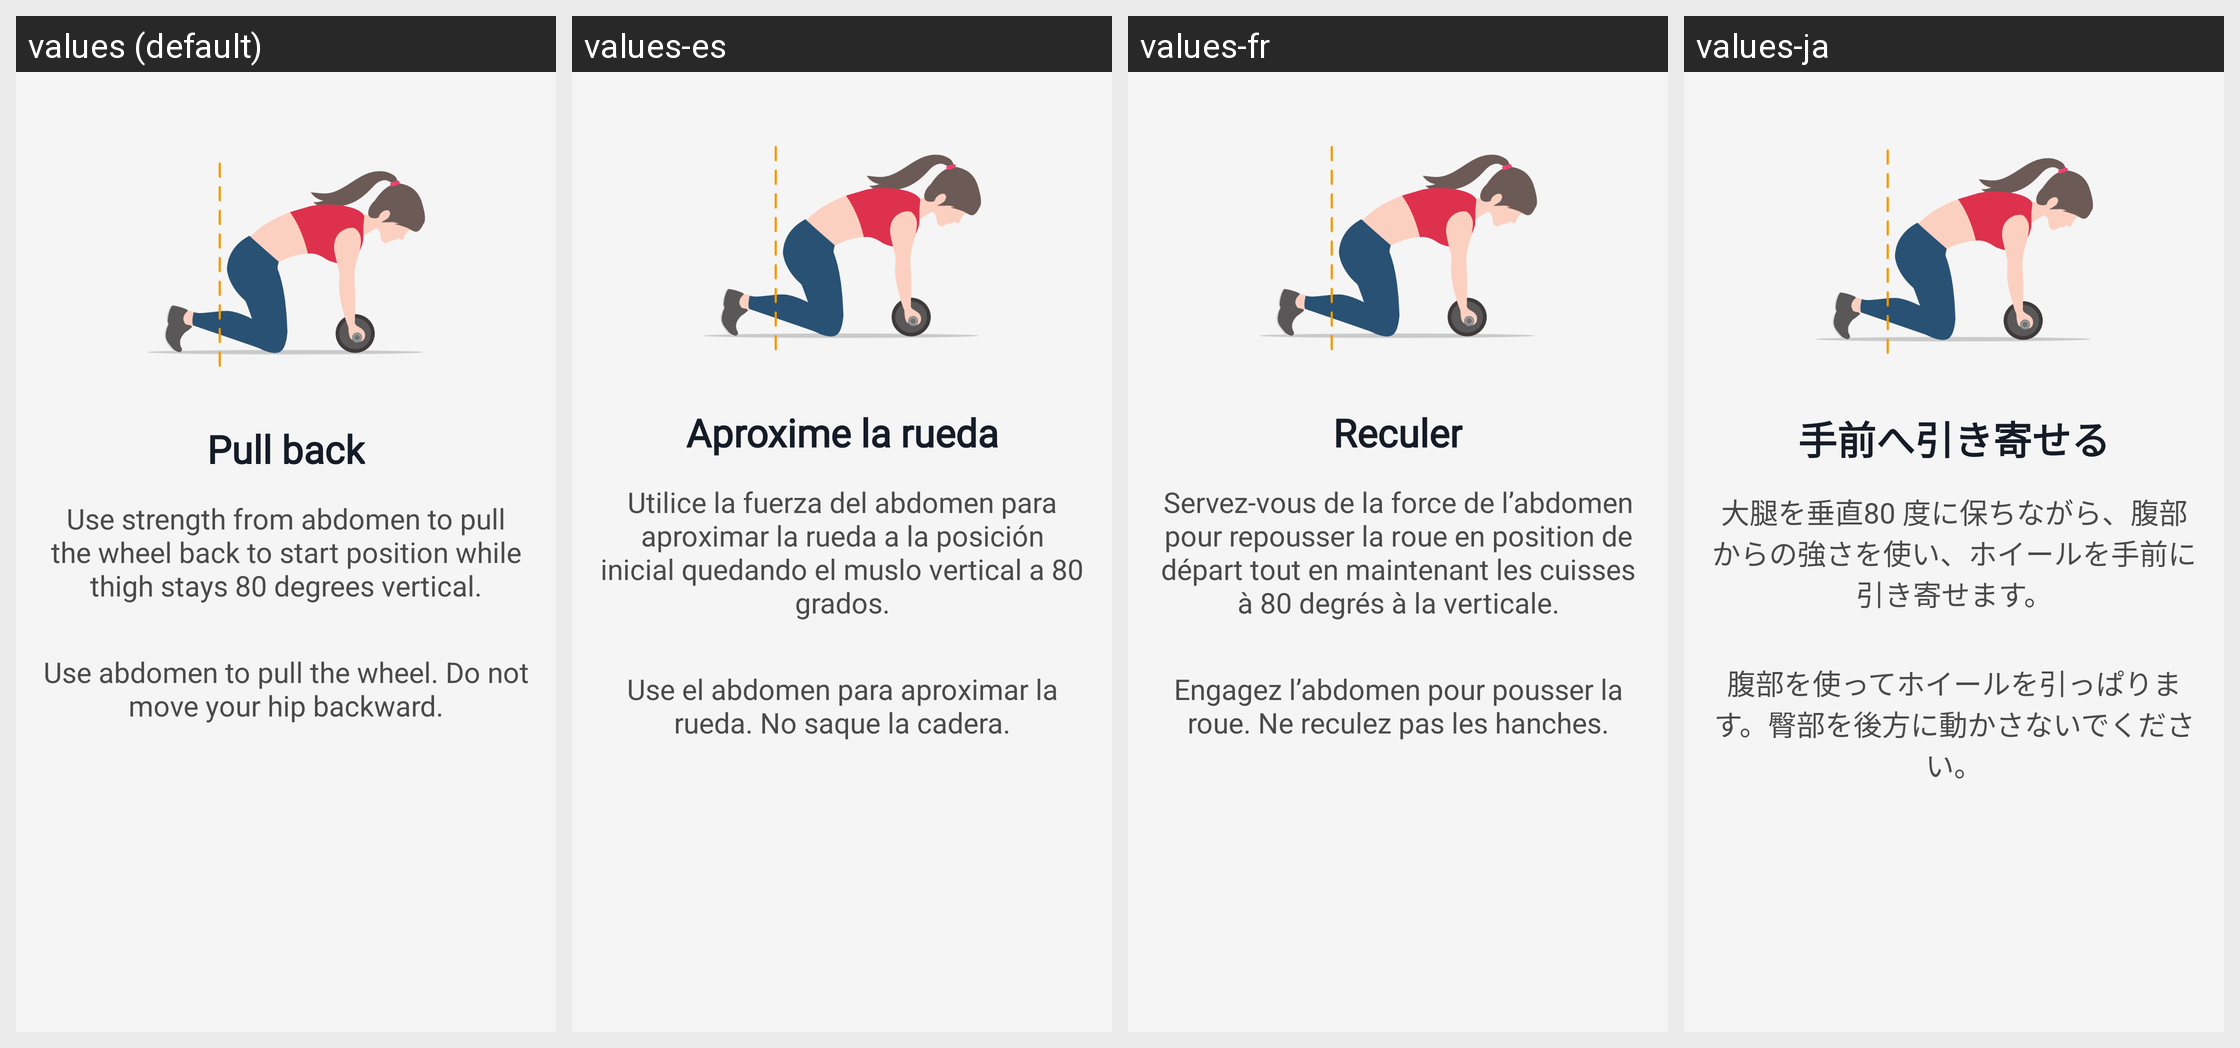

The same Android screen rendered under several of its app's locales, left to right. List the strings drawn on it with the default value and each locale's translation.
Android screen res/layout/layout_rw_tutorial_item2.xml rendered under 4 locales, left to right: values (default), values-es, values-fr, values-ja. Device: Nexus 5 (rendered at 1080×1920; each locale shown at half size, 540×960, under a caption strip naming it); theme AppTheme.
Other locales in the repository, not shown: values-af, values-am, values-ar, values-as, values-az, values-be, values-bg, values-bn, values-bs, values-ca, values-cs, values-da, values-de, values-el, values-en-rAU, values-en-rCA, values-en-rGB, values-en-rIN, values-es-rUS, values-et, values-eu, values-fa, values-fi, values-fr-rCA, values-gl, values-gu, values-hi, values-hr, values-hu, values-hy, values-id, values-in, values-is, values-it, values-iw, values-ka, values-kk, values-km, values-kn, values-ko, values-ky, values-lo, values-lt, values-lv, values-mk, values-ml, values-mn, values-mr, values-ms, values-my, values-nb, values-ne, values-nl, values-or, values-pa, values-pl, values-pt, values-pt-rBR, values-pt-rPT, values-ro, values-ru, values-ru-rRU, values-si, values-sk, values-sl, values-sq, values-sr, values-sv, values-sw, values-ta, values-te, values-th, values-tl, values-tr, values-uk, values-ur, values-uz, values-vi, values-zh, values-zh-rCN, values-zh-rHK, values-zh-rTW, values-zu.
Strings drawn on this screen, with the default value and each locale's value (text and hints the layout hard-codes, and strings that could not be matched under every locale, appear in the picture but are not listed):

str_rwtutorial__pull_back
  values: Pull back
  values-es: Aproxime la rueda
  values-fr: Reculer
  values-ja: 手前へ引き寄せる

str_rwtutorial__use_strength_from_abdomen_to_pull_the_wheel_back_to_start_position_while_thigh_stays_80_degrees_vertical
  values: Use strength from abdomen to pull the wheel back to start position while thigh stays 80 degrees vertical.
  values-es: Utilice la fuerza del abdomen para aproximar la rueda a la posición inicial quedando el muslo vertical a 80 grados.
  values-fr: Servez-vous de la force de l’abdomen pour repousser la roue en position de départ tout en maintenant les cuisses à 80 degrés à la verticale.
  values-ja: 大腿を垂直80 度に保ちながら、腹部からの強さを使い、ホイールを手前に引き寄せます。

str_rwtutorial__use_abdomen_to_pull_the_wheel_do_not_move_your_hip_backward
  values: Use abdomen to pull the wheel. Do not move your hip backward.
  values-es: Use el abdomen para aproximar la rueda. No saque la cadera.
  values-fr: Engagez l’abdomen pour pousser la roue. Ne reculez pas les hanches.
  values-ja: 腹部を使ってホイールを引っぱります。臀部を後方に動かさないでください。
